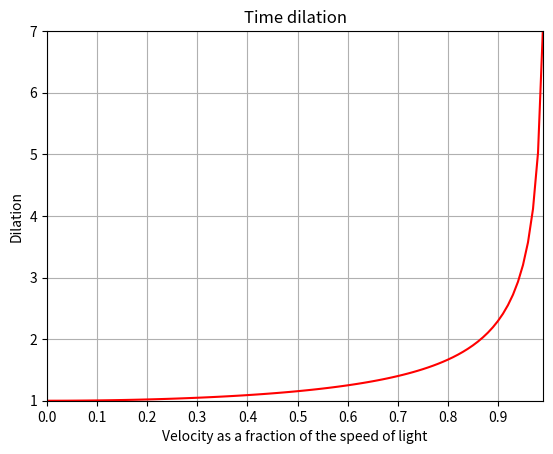

This chart was generated by the following Python code:
import matplotlib.pyplot as plt
import numpy as np
import math as math

def time_dilation(t0, v):
	return t0 / math.sqrt(1 - v*v)

x = [x * 0.01 for x in range(0,100)]
y = [time_dilation(1, v) for v in x]

plt.plot(x, y, color="red")
plt.grid()
plt.xlim([0, max(x)])
plt.ylim([1, math.floor(max(y))])
plt.xticks(np.arange(0, 1, step=0.1))
plt.yticks(np.arange(1, max(y)))
plt.title('Time dilation')
plt.xlabel('Velocity as a fraction of the speed of light')
plt.ylabel('Dilation')
plt.show()